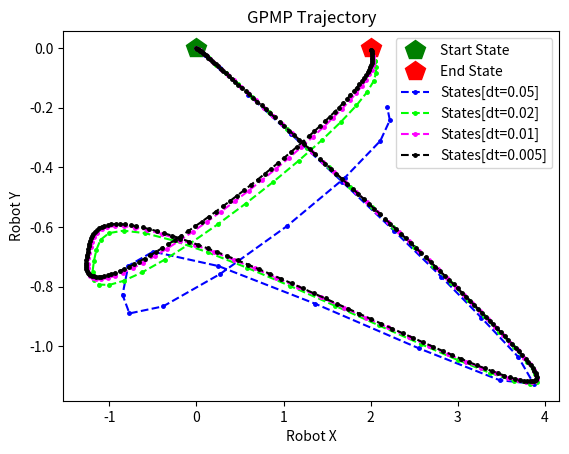

Source code (Python):
# Import Modules
import numpy as np



# Sample Inputs

D = 3
V = 2
Qc = 20
min_nss_dt = 0.5
min_nip_dt = 0.02

ta = 1.3
ua = np.random.randn(D, V)
ua[0] = [0, 0]
ka = np.random.randn(D, V, D, V) * 1e-8

tb = 2.5
ub = np.random.randn(D, V)
ub[0] = [2, 0]
kb = np.random.randn(D, V, D, V) * 1e-8



#
assert ta < tb
u0, k0 = ua, ka
uN, kN = ub, kb
tN = tb - ta

nss = 0 if tN < min_nss_dt else int(np.ceil(tN / min_nss_dt)) - 1
nip = 0 if tN < min_nip_dt else int(np.ceil(min_nss_dt / min_nip_dt)) - 1
nss_dt = tN / (nss + 1)
nip_dt = nss_dt / (nip + 1)
N = nss + 1

# State Transition
def state_transition(t, s):
    dt = t - s
    return np.array([
        [1, dt, 0.5*dt**2],
        [0,  1, dt       ],
        [0,  0,  1       ]
    ])



# Mean Func
def gen_mean_func(u0): return lambda t: state_transition(t, 0) @ u0
mean_func = gen_mean_func(u0)



# Covar Func
def gen_covar_func(k0, Qc):
    def covar_func(a, b):
        ub = min(a, b)
        v00 = lambda s: ((s - a) ** 3 * (6 * s ** 2 + (3 * a - 15 * b) * s + 10 * b ** 2 - 5 * a * b + a ** 2)) / 120
        v01 = lambda s: -((s - a) ** 3 * (3 * s - 4 * b + a)) / 24
        v10 = lambda s: -((s - b) ** 3 * (3 * s + b - 4 * a)) / 24
        F = lambda s: np.array([
            [v00(s), v01(s), (s * a ** 2 - s ** 2 * a + s ** 3 / 3) / 2],
            [v10(s), s * a * b - s ** 2 * (a + b) / 2 + s ** 3 / 3, s * a - s ** 2 / 2],
            [(s * b ** 2 - s ** 2 * b + s ** 3 / 3) / 2, s * b - s ** 2 / 2, s]
        ])
        return np.einsum("aX,XbYd,cY->abcd", state_transition(a, 0), k0, state_transition(b, 0)) + np.einsum("ac,bd->abcd", Qc * (F(ub) - F(0)), np.eye(V))
    return covar_func
covar_func = gen_covar_func(k0, Qc)



# Mean and Covar Row
mean = []
covar = []
for i in range(N+1):
    mean.append(mean_func(i*nss_dt))
    covar.append([covar_func(i*nss_dt, j*nss_dt) for j in range(N+1)])
mean = np.array(mean)
covar_row = np.array(covar[-1])
covar = np.array(covar).transpose(0, 2, 3, 1, 4, 5)



# Mean and Covar Prior
inv = np.linalg.pinv((covar_row[-1] + kN).reshape(D*V, D*V)).reshape(D, V, D, V)
temp = np.einsum("abcXY, XYde->abcde", covar_row, inv)
mean_prior = mean + np.einsum("abcXY,XY->abc", temp, uN - mean[-1])
covar_prior = covar - np.einsum("abcXY,dXYef->abcdef", temp, covar_row)



#
assert (abs(u0 - mean_prior[0]) <= 1e-3).all()
assert (abs(uN - mean_prior[N]) <= 1e-3).all()


# Noise Covariance
def Q(ta, tb, Qc):
    dt = tb - ta
    return Qc * dt * np.array([
        [ dt ** 4 / 20, dt ** 3 / 8, dt ** 2 / 6],
        [ dt ** 3 / 8 , dt ** 2 / 3, dt      / 2],
        [ dt ** 2 / 6 , dt      / 2,           1]
    ])



#
def Qinv(ta, tb, Qc):
    dt = tb - ta
    assert dt != 0 and Qc != 0
    return 3 / Qc / dt ** 5 * np.array([
        [  240,           -120 * dt,       20 * dt ** 2],
        [ -120 * dt,        64 * dt ** 2, -12 * dt ** 3],
        [   20 * dt ** 2,  -12 * dt ** 3,   3 * dt ** 4]
    ])



#
def gen_traj(state_means, Qc, precision=1e-5):
    state2state = state_transition(nss_dt, 0)
    qinv_static = Qinv(0, nss_dt, Qc)
    def theta_func(t):
        i = int(t / nss_dt)
        ti = i * nss_dt
        if (abs(t - ti) < precision): return state_means[i]
        prev2cur = state_transition(t, ti)
        cur2next = state_transition(ti+nss_dt, t)
        next_effect = Q(ti, t, Qc) @ cur2next.T @ qinv_static
        prev_effect = prev2cur - next_effect @ state2state
        prev2cur_delta = state_means[i] - mean_func(ti)
        cur2next_delta = state_means[i+1] - mean_func(ti+nss_dt)
        return mean_func(t) + prev_effect @ prev2cur_delta + next_effect @ cur2next_delta
    return theta_func












#
import matplotlib.pyplot as plt
def plot_traj(traj, means, a=0, b=3, dt=0.02):
    
    X = []
    Y = []
    
    for i in range(a, int(b/dt)+1):
        
        t = i * dt
        x, y = traj(t)[0][:2]
        X.append(x)
        Y.append(y)
    ax = plt.gca()
    ax.cla()
    plt.title("GPMP Trajectory")
    plt.xlabel("Robot X")
    plt.ylabel("Robot Y")
    ax.plot(means[0, 0, 0], means[0, 0, 1], marker="p", color="green", linestyle="none", markersize=15, label="Start State")
    ax.plot(means[1:-1, 0, 0], means[1:-1, 0, 1], marker="H", color="orange", linestyle="none", markersize=10, label="Supp States")
    ax.plot(means[-1, 0, 0], means[-1, 0, 1], marker="p", color="red", linestyle="none", markersize=15, label="End State")
    ax.plot(X, Y, marker=".", color="black", markersize=3, label="Sampled States")
    plt.legend()
    plt.savefig("Sampled.png", dpi=512)
    plt.show()
traj = gen_traj(mean_prior, Qc)
plot_traj(traj, mean_prior, 0, tN, 0.005)








































# Inputs
k0inv = np.linalg.pinv(k0.reshape(D*V, D*V)).reshape(D, V, D, V)
kNinv = np.linalg.pinv(kN.reshape(D*V, D*V)).reshape(D, V, D, V)
state2state = state_transition(nss_dt, 0)



# Create QinvMat
QinvMat = np.zeros((N+2, N+2, D, V, D, V))
QinvMat[0, 0] = k0inv
QinvBlock = np.broadcast_to(Qinv(0, 1, Qc), (V, V, D, D)).transpose(2, 0, 3, 1)
for i in range(1, N+1): QinvMat[i, i] = QinvBlock
QinvMat[-1, -1] = kNinv



# Create B
I = np.eye(D)
negstate2state = -state2state
B = np.zeros((N+2, N+1, D, D))
for i in range(N):
    B[i, i] = I
    B[i+1, i] = negstate2state
B[-2:, -1] = I



# Create Kinv
path_string = "WabY,WXYcZf,XdZe->abcdef"
path = np.einsum_path(path_string, B, QinvMat, B, optimize="optimal")[0]
Kinv = np.einsum(path_string, B, QinvMat, B, optimize=path)



# Gen M
def gen_M(N, nip, Qc):
    I = np.eye(D)
    M = np.zeros((N*nip+N+1, N+1, D, D))
    state2state = state_transition(nss_dt, 0)
    qinv_static = Qinv(0, nss_dt, Qc)
    for i in range(N):
        M[i*(nip+1), i] = I
        block = np.zeros((nip, 2, D, D))
        prev_effects = []
        next_effects = []
        ti = i * nss_dt
        for j in range(1, nip + 1):
            t = ti + j * nss_dt / (nip + 1)
            prev2cur = state_transition(t, ti)
            cur2next = state_transition(ti+nss_dt, t)
            next_effects.append(Q(ti, t, Qc) @ cur2next.T @ qinv_static)
            prev_effects.append(prev2cur - next_effects[-1] @ state2state)
        block[:, 0] = prev_effects
        block[:, 1] = next_effects
        M[i*(nip+1)+1:(i+1)*(nip+1), i:i+2] = block
    M[-1, -1] = I
    return M
M = gen_M(N, nip, Qc)



#
print()
print(f"Total Duration: {tN}")
print(f"Nss: {nss} & Nip: {nip}")
print(f"Start Position: {u0[0, :2].round(1).tolist()} - Speed: {np.sqrt(np.sum(u0[1, :2]**2)).tolist()}")
print(f"End Position: {uN[0, :2].round(1).tolist()} - Speed: {np.sqrt(np.sum(uN[1, :2]**2)).tolist()}")
print()

inter_states = np.einsum("aXbY,XYc->abc", M, mean_prior)
ax = plt.gca()
ax.cla()
plt.title("GPMP Trajectory")
plt.xlabel("Robot X")
plt.ylabel("Robot Y")
ax.plot(u0[0, 0], u0[0, 1], marker="p", color="green", linestyle="none", markersize=15, label="Start State")
ax.plot(uN[0, 0], uN[0, 1], marker="p", color="red", linestyle="none", markersize=15, label="End State")
ax.plot(mean_prior[1:-1, 0, 0], mean_prior[1:-1, 0, 1], marker="h", color="orange", linestyle="none", markersize=10, label="Support States")
ax.plot(inter_states[:, 0, 0], inter_states[:, 0, 1], color="black", linestyle="-")
ax.plot(inter_states[:, 0, 0], inter_states[:, 0, 1], marker=".", color="grey", linestyle="none", markersize=5, label="Interpolated States")
plt.legend()
plt.savefig("Interpolated.png", dpi=512)
plt.show()








    


ax = plt.gca()
ax.cla()
plt.title("GPMP Trajectory")
plt.xlabel("Robot X")
plt.ylabel("Robot Y")
ax.plot(u0[0, 0], u0[0, 1], marker="p", color="green", linestyle="none", markersize=15, label="Start State")
ax.plot(uN[0, 0], uN[0, 1], marker="p", color="red", linestyle="none", markersize=15, label="End State")

dts = [0.05, 0.02, 0.01, 0.005]
clrs = ["blue", "lime", "magenta", "black"]
for trial_i in range(len(dts)):
    X = []
    Y = []
    dt = dts[trial_i]
    x = np.copy(u0)
    X.append(x[0, 0])
    Y.append(x[0, 1])
    for i in range(int(tN/dt)+1):
        t = i * dt
        x[2] = traj(t)[2]
        x = state_transition(dt, 0) @ x
        X.append(x[0, 0])
        Y.append(x[0, 1])
    ldt = tN - int(tN/dt)*dt
    x[2] = traj(tN)[2][:2]
    x = state_transition(ldt, 0) @ x
    X.append(x[0, 0])
    Y.append(x[0, 1])
    ax.plot(X, Y, marker=".", color=clrs[trial_i], linestyle="--", markersize=5, label=f"States[dt={dts[trial_i]}]")
plt.legend()
plt.savefig("Simulated.png", dpi=512)
plt.show()

exit()
















#
obs = [(-0.4, -0.4), (0.4, 0.4)]
r = 0.25
e = 0.25
num_obs = len(obs)

obs_x = []
obs_y = []
for x, y in obs:
    obs_x.append(x)
    obs_y.append(y)
obs_x = np.array(obs_x).reshape(num_obs, 1)
obs_y = np.array(obs_y).reshape(num_obs, 1)

# Optimization
s = np.copy(mean_prior)
for i in range(1000):
    
    inter_states = np.einsum("aXbY,XYc->abc", M, s)
        
    # obs_grads = np.random.randn(N*n_ip+N+1, D, V)
    # obs_grads = np.zeros((N*n_ip+N+1, D, V))
    # obs_grads[:, 0, 1] = 1

    xy = np.broadcast_to(inter_states[:, 0], (num_obs, N*nip+N+1, V))
    diff_x = obs_x - xy[:, :, 0]
    diff_y = obs_y - xy[:, :, 1]
    dist = (diff_x ** 2 + diff_y ** 2) ** 0.5
    mask = dist <= r + e
    mask_any = np.any(mask, axis=0)
    
    obs_grads = np.random.randn(N*nip+N+1, D, V)
    obs_grads[mask_any == False] *= 1e-5
    r_grads = ((r + e) / dist[mask]) ** 2
    obs_grads[mask_any, 0, 0] = r_grads * diff_x[mask]
    obs_grads[mask_any, 0, 1] = r_grads * diff_y[mask]

    if i % 10 == 0:
        
        traj = gen_traj(s, Qc)
        
        stateX = []
        stateY = []
        interX = []
        interY = []
        
        for j in range(0, int(N/0.02)+1):
            
            t = j * 0.02
            ti = int(t)
            x, y = traj(j*0.02)[0][:2]
            interX.append(x)
            interY.append(y)
            
            if (abs(ti - t) < 1e-5):
                stateX.append(x)
                stateY.append(y)

        ax = plt.gca()
        ax.cla()
        # ax.set_xlim(-1.5, 1.5)
        # ax.set_ylim(-1.5, 1.5)
        
        for xy in obs:
            ax.add_patch(plt.Circle(xy, r+e, color="y"))
            ax.add_patch(plt.Circle(xy, r, color="r"))
        
        plt.title("GPMP Trajectory")
        plt.xlabel("Robot X")
        plt.ylabel("Robot Y")
        
        ax.plot(stateX, stateY, marker="*", color="green", linestyle="None", markersize=15, label="Support States")
        ax.plot(interX, interY, marker="o", color="black", markersize=3, label="Sampled States")
        plt.plot(inter_states[:, 0, 0], inter_states[:, 0, 1], marker="*", color="red", linestyle="None", markersize=5, label="Interpolated States")
        plt.plot(inter_states[mask_any][:, 0, 0], inter_states[mask_any][:, 0, 1], marker="X", color="blue", linestyle="None", markersize=10, label="Obstable Affected States")
        
        plt.legend()
        plt.savefig(f"TrajFrames/Frame{i//5}.png", dpi=100, bbox_inches='tight')
        plt.close()
    
    ss_obs_grads = np.einsum("XaYb,XYc->abc", M, obs_grads)
    dist_grads = np.einsum("abcXYZ,XYZ->abc", Kinv, mean_prior - s)
    grads = np.einsum("abcXYZ,XYZ->abc", covar_prior, 0 * dist_grads + ss_obs_grads)
    s -= 1e-3 * grads